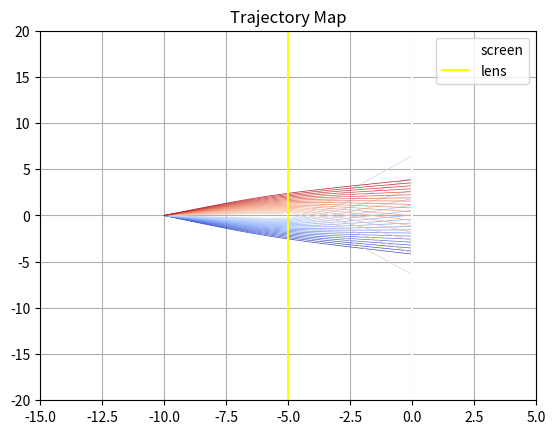
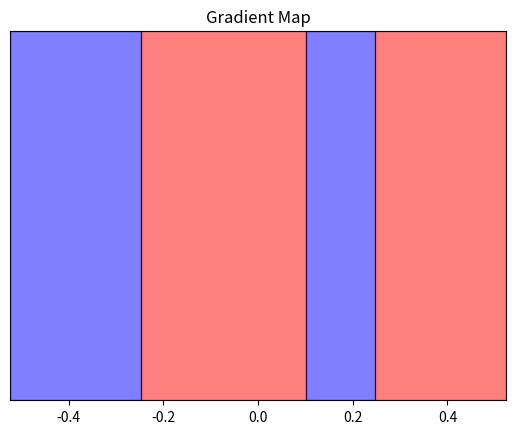

Reproduce these figures in Python, in order.
import numpy as np
from scipy.integrate import solve_ivp
import matplotlib.pyplot as plt

x_source = -10
x_lens = -5
screen_x = 0
screen_half_width = 100
angle_spread = np.radians(30)
N = 1000

G = 1.0
M_lens = 0.3
GM = G * M_lens
R_lens = 0.3
v = 1.0

def trajectory(t, state, GM):
    x, y, vx, vy = state
    r = np.sqrt((x - x_lens)**2 + y**2)
    dxdt = vx
    dydt = vy
    dvxdt = -GM * (x - x_lens) / r**3
    dvydt = -GM * y / r**3
    return [dxdt, dydt, dvxdt, dvydt]

def hit_screen(t, state, GM):
    return state[0] - screen_x

hit_screen.terminal = True

def hit_object(t, state, GM):
    return np.sqrt((state[0] - x_lens)**2 + state[1]**2) - R_lens

hit_object.terminal = True

angles = np.concatenate([np.linspace(-angle_spread, -np.arctan(R_lens/(x_lens-x_source)), N), 
                         np.linspace(np.arctan(R_lens/(x_lens-x_source)), angle_spread, N)])

hits = []
absorbed = 0
trajectories = []

for angle in angles:
    vx0 = v * np.cos(angle)
    vy0 = v * np.sin(angle)
    state0 = [x_source, 0, vx0, vy0]

    sol = solve_ivp(trajectory, (0, 100), state0, args=(GM,),
                    events=[hit_screen, hit_object], atol=1e-8, rtol=1e-8)

    trajectories.append(sol)

    if len(sol.t_events[0]) > 0:
        y_hit = sol.y_events[0][0][1]
        if -screen_half_width <= y_hit <= screen_half_width:
            if y_hit > 0:
                hits.append([angle, 1])
            else:
                hits.append([angle, 0])
    elif len(sol.t_events[1]) > 0:
        absorbed += 1

hit_ranges = []
start_hit = hits[0][1]
for hit in hits:
    if start_hit != hit[1]:
        hit_ranges.append(hit[0])
        start_hit = hit[1]

print(hit_ranges)

#Plot trajectories
plt.figure()
norm = plt.Normalize(-angle_spread, angle_spread)
colormap = plt.cm.coolwarm
for i,sol in enumerate(trajectories[::50]):
    color = colormap(norm(angles[i * 50]))
    plt.plot(sol.y[0], sol.y[1], color = color, linewidth = 0.5)

plt.axvline(x=screen_x, color='white', label='screen')
plt.axvline(x=x_lens, color='yellow', label='lens')
plt.xlim(-15, 5)
plt.ylim(-20, 20)
plt.grid()
plt.legend()
plt.title('Trajectory Map')
plt.show()

fig, ax = plt.subplots()
ax.axvspan(-angle_spread, hit_ranges[0], color='blue', alpha=0.5)
ax.axvspan(hit_ranges[0], hit_ranges[1], color='red', alpha=0.5)
ax.axvspan(hit_ranges[1], hit_ranges[2], color='blue', alpha=0.5)
ax.axvspan(hit_ranges[2], angle_spread, color='red', alpha=0.5)

for point in hit_ranges:
    ax.axvline(x=point, color='black', linewidth=0.5)

ax.yaxis.set_visible(False)
ax.set_ylim(0, 1)
ax.set_xlim(-angle_spread, angle_spread)
ax.set_title('Gradient Map')
plt.show()
